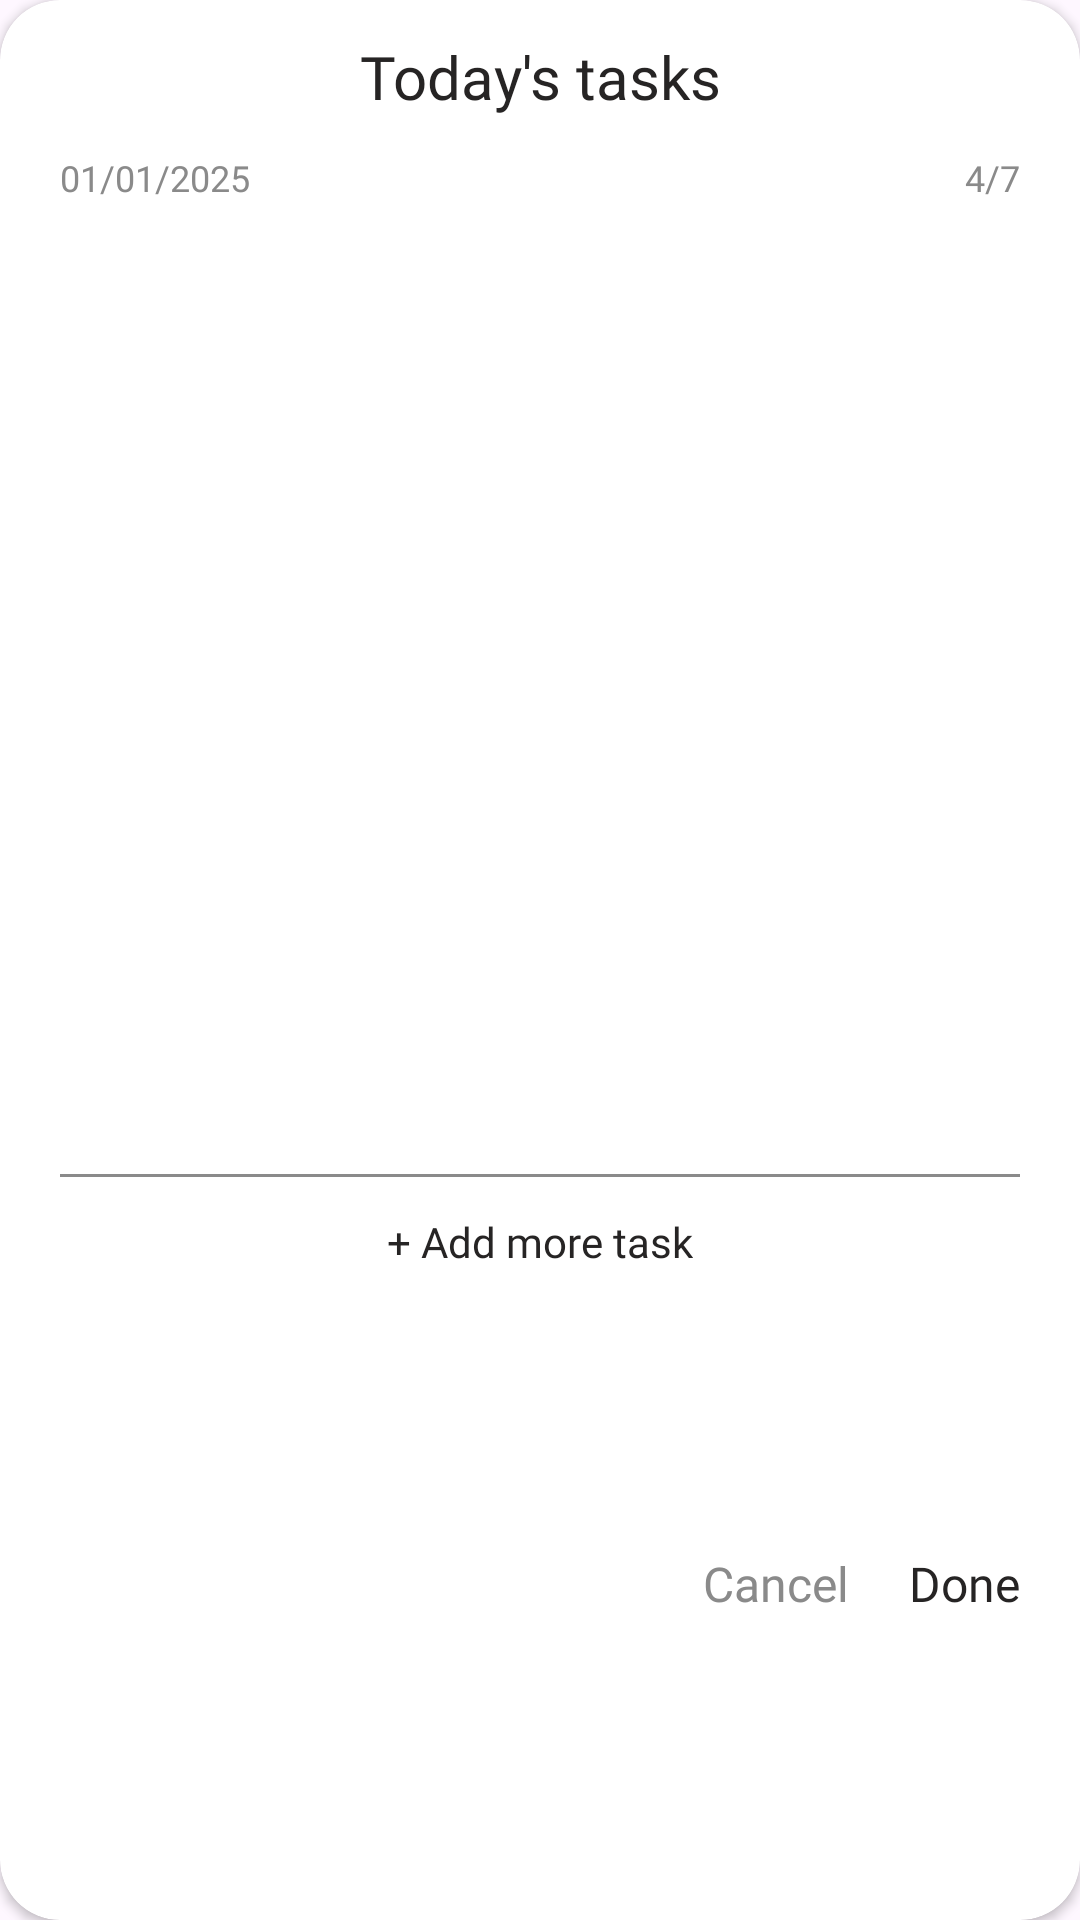

Write the Android layout XML for this screen, with the resource values it uses.
<!-- AndroidManifest.xml: application theme Theme.Radiate -->
<!-- res/layout/popup_activity_today_task.xml -->
<?xml version="1.0" encoding="utf-8"?>
<androidx.cardview.widget.CardView xmlns:android="http://schemas.android.com/apk/res/android"
    xmlns:app="http://schemas.android.com/apk/res-auto"
    android:layout_width="match_parent"
    android:layout_height="wrap_content"
    xmlns:tools="http://schemas.android.com/tools"
    android:layout_gravity="center"
    app:cardCornerRadius="20dp"
    android:elevation="8dp"
    android:layout_margin="20dp"
    android:background="@color/white">

    <androidx.constraintlayout.widget.ConstraintLayout
        android:layout_width="match_parent"
        android:layout_height="match_parent">

        
        <TextView
            android:id="@+id/tvTodayTask"
            android:layout_width="wrap_content"
            android:layout_height="wrap_content"
            android:text="@string/today_task"
            android:textSize="20sp"
            android:fontFamily="@font/inika_regular"
            android:textColor="@color/black"
            android:layout_marginTop="12dp"
            app:layout_constraintStart_toStartOf="parent"
            app:layout_constraintEnd_toEndOf="parent"
            app:layout_constraintTop_toTopOf="parent"/>

        
        <TextView
            android:id="@+id/tvTodayDate"
            android:layout_width="wrap_content"
            android:layout_height="wrap_content"
            android:text="@string/task_date"
            android:textSize="12sp"
            android:fontFamily="@font/inika_regular"
            android:textColor="@color/grey"
            android:layout_marginTop="12dp"
            android:layout_marginStart="20dp"
            app:layout_constraintStart_toStartOf="parent"
            app:layout_constraintTop_toBottomOf="@+id/tvTodayTask"/>

        
        <TextView
            android:id="@+id/tvTaskCounter"
            android:layout_width="wrap_content"
            android:layout_height="wrap_content"
            android:text="@string/task_counter"
            android:textColor="@color/grey"
            android:textSize="12sp"
            android:fontFamily="@font/inika_regular"
            android:layout_marginTop="12dp"
            android:layout_marginEnd="20dp"
            app:layout_constraintEnd_toEndOf="parent"
            app:layout_constraintTop_toBottomOf="@+id/tvTodayTask"/>

        
        <androidx.recyclerview.widget.RecyclerView
            android:id="@+id/rvTodayTask"
            android:layout_width="match_parent"
            android:layout_height="300dp"
            tools:listitem="@layout/item_checklist"
            android:layout_marginStart="20dp"
            android:layout_marginEnd="20dp"
            android:layout_marginTop="12dp"
            app:layout_constraintTop_toBottomOf="@id/tvTodayDate"
            app:layout_constraintStart_toStartOf="parent"
            app:layout_constraintEnd_toEndOf="parent"/>

        
        <View
            android:id="@+id/viewDivider"
            android:layout_width="match_parent"
            android:layout_height="1dp"
            android:background="@color/grey"
            android:layout_marginTop="12dp"
            android:layout_marginStart="20dp"
            android:layout_marginEnd="20dp"
            app:layout_constraintTop_toBottomOf="@id/rvTodayTask"/>

        
        <TextView
            android:id="@+id/tvAddMoreTask"
            android:layout_width="wrap_content"
            android:layout_height="wrap_content"
            android:text="@string/add_more_task"
            android:textSize="14sp"
            android:textColor="@color/black"
            android:fontFamily="@font/inika_regular"
            android:layout_marginTop="12dp"
            app:layout_constraintTop_toBottomOf="@id/viewDivider"
            app:layout_constraintStart_toStartOf="parent"
            app:layout_constraintEnd_toEndOf="parent"/>

        
        <TextView
            android:id="@+id/tvBtnCancel"
            android:layout_width="wrap_content"
            android:layout_height="wrap_content"
            android:text="@string/cancel"
            android:textSize="16sp"
            android:fontFamily="@font/inika_regular"
            android:textColor="@color/grey"
            android:layout_marginTop="12dp"
            android:layout_marginEnd="20dp"
            android:layout_marginBottom="20dp"
            app:layout_constraintEnd_toStartOf="@id/tvBtnDone"
            app:layout_constraintTop_toBottomOf="@id/tvAddMoreTask"
            app:layout_constraintBottom_toBottomOf="parent"/>

        
        <TextView
            android:id="@+id/tvBtnDone"
            android:layout_width="wrap_content"
            android:layout_height="wrap_content"
            android:text="@string/done"
            android:textSize="16sp"
            android:fontFamily="@font/inika_regular"
            android:textColor="@color/black"
            android:layout_marginTop="12dp"
            android:layout_marginEnd="20dp"
            android:layout_marginBottom="20dp"
            app:layout_constraintTop_toBottomOf="@id/tvAddMoreTask"
            app:layout_constraintEnd_toEndOf="parent"
            app:layout_constraintBottom_toBottomOf="parent"/>
    </androidx.constraintlayout.widget.ConstraintLayout>

</androidx.cardview.widget.CardView>
<!-- res/layout/item_checklist.xml (included above) -->
<?xml version="1.0" encoding="utf-8"?>
<LinearLayout xmlns:android="http://schemas.android.com/apk/res/android"
    android:layout_width="match_parent"
    android:layout_height="wrap_content"
    android:orientation="horizontal"
    android:gravity="center_vertical">

    <CheckBox
        android:id="@+id/checkBoxItem"
        android:layout_width="wrap_content"
        android:layout_height="wrap_content"
        android:text="Task name"
        android:textSize="14sp"
        android:textColor="@color/black"
        android:fontFamily="@font/inika_regular"
        android:paddingStart="4dp"/>

</LinearLayout>
<!-- resources referenced by this layout -->
<resources>
  <color name="black">#262424</color>
  <color name="grey">#8A8A8A</color>
  <color name="white">#FFFFFFFF</color>
  <string name="add_more_task">+ Add more task</string>
  <string name="cancel">Cancel</string>
  <string name="done">Done</string>
  <string name="task_counter">4/7</string>
  <string name="task_date">01/01/2025</string>
  <string name="today_task">Today\'s tasks</string>
  <style name="Theme.Radiate" parent="Base.Theme.Radiate" />
  <style name="Base.Theme.Radiate" parent="Theme.Material3.DayNight.NoActionBar">
          
          
      </style>
</resources>
